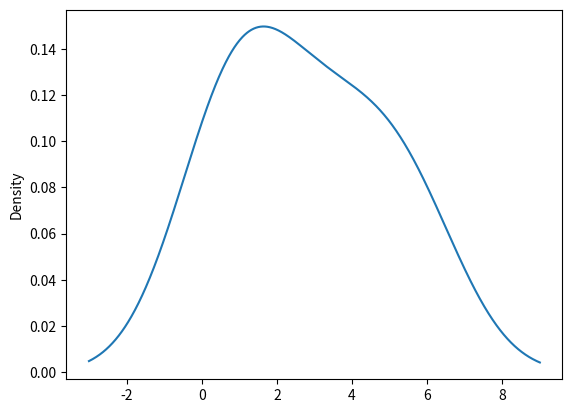

Write Python code to recreate this figure.
from math import factorial
import random
import pandas as pd
import matplotlib.pyplot as plt
import matplotlib

if __name__ == '__main__':
    dictionary = [0, 1, 1, 2, 3, 4, 5, 6]
    s = pd.Series(dictionary)
    s.plot.kde()

    f = 0.5
    print(1)
    print("hello its me")
